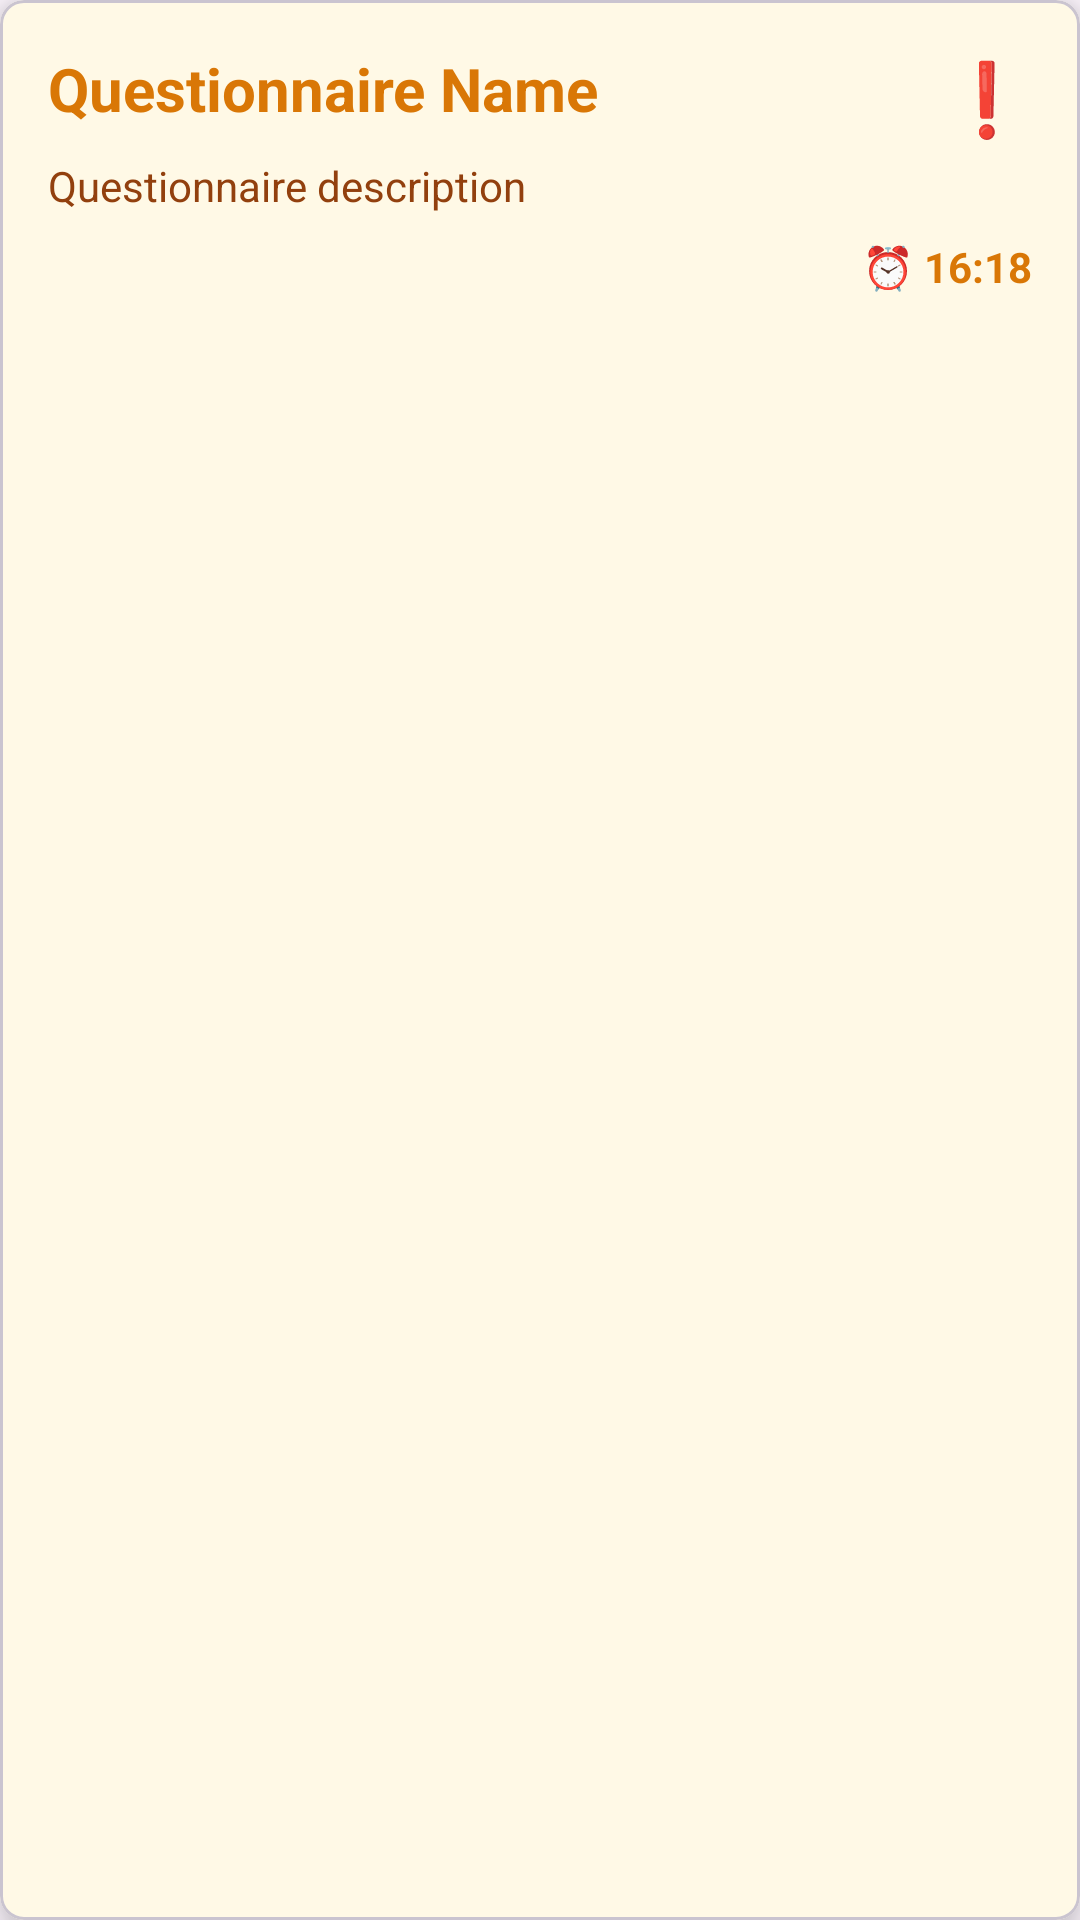

Produce the Android XML layout that renders to this screen, including the resource entries it uses.
<!-- AndroidManifest.xml: application theme Theme.EchoLog -->
<!-- res/layout/timebased_questionnaire_card.xml -->
<?xml version="1.0" encoding="utf-8"?>
<com.google.android.material.card.MaterialCardView
    xmlns:android="http://schemas.android.com/apk/res/android"
    xmlns:app="http://schemas.android.com/apk/res-auto"
    android:id="@+id/questionnaire_card_urgent"
    android:layout_width="match_parent"
    android:layout_height="wrap_content"
    android:layout_marginStart="2dp"
    android:layout_marginEnd="2dp"
    android:layout_marginBottom="2dp"
    android:clickable="true"
    android:focusable="true"
    android:foreground="?android:attr/selectableItemBackground"
    app:cardElevation="8dp"
    app:cardCornerRadius="8dp"
    app:cardBackgroundColor="#FFF9E6">

    <LinearLayout
        android:layout_width="match_parent"
        android:layout_height="wrap_content"
        android:orientation="vertical"
        android:padding="16dp">

        
        <RelativeLayout
            android:layout_width="match_parent"
            android:layout_height="wrap_content">

            <TextView
                android:id="@+id/questionnaire_name_textview"
                android:layout_width="wrap_content"
                android:layout_height="wrap_content"
                android:layout_alignParentStart="true"
                android:layout_toStartOf="@id/warning_textview"
                android:text="Questionnaire Name"
                android:textSize="20sp"
                android:textStyle="bold"
                android:textColor="#D97706" />

            <TextView
                android:id="@+id/warning_textview"
                android:layout_width="wrap_content"
                android:layout_height="wrap_content"
                android:layout_alignParentEnd="true"
                android:text="❗"
                android:textSize="24sp" />

        </RelativeLayout>

        
        <TextView
            android:id="@+id/questionnaire_description_textview"
            android:layout_width="match_parent"
            android:layout_height="wrap_content"
            android:text="Questionnaire description"
            android:textSize="14sp"
            android:layout_marginTop="4dp"
            android:textColor="#92400E" />

        
        <RelativeLayout
            android:layout_width="match_parent"
            android:layout_height="wrap_content"
            android:layout_marginTop="8dp">

            <TextView
                android:id="@+id/questionnaire_time_textview"
                android:layout_width="wrap_content"
                android:layout_height="wrap_content"
                android:layout_alignParentEnd="true"
                android:text="⏰ 16:18"
                android:textSize="14sp"
                android:textStyle="bold"
                android:textColor="#D97706" />

        </RelativeLayout>

    </LinearLayout>

</com.google.android.material.card.MaterialCardView>
<!-- resources referenced by this layout -->
<resources>
  <style name="Theme.EchoLog" parent="Base.Theme.EchoLog" />
  <style name="Base.Theme.EchoLog" parent="Theme.Material3.DayNight.NoActionBar">
          
          
      </style>
</resources>
